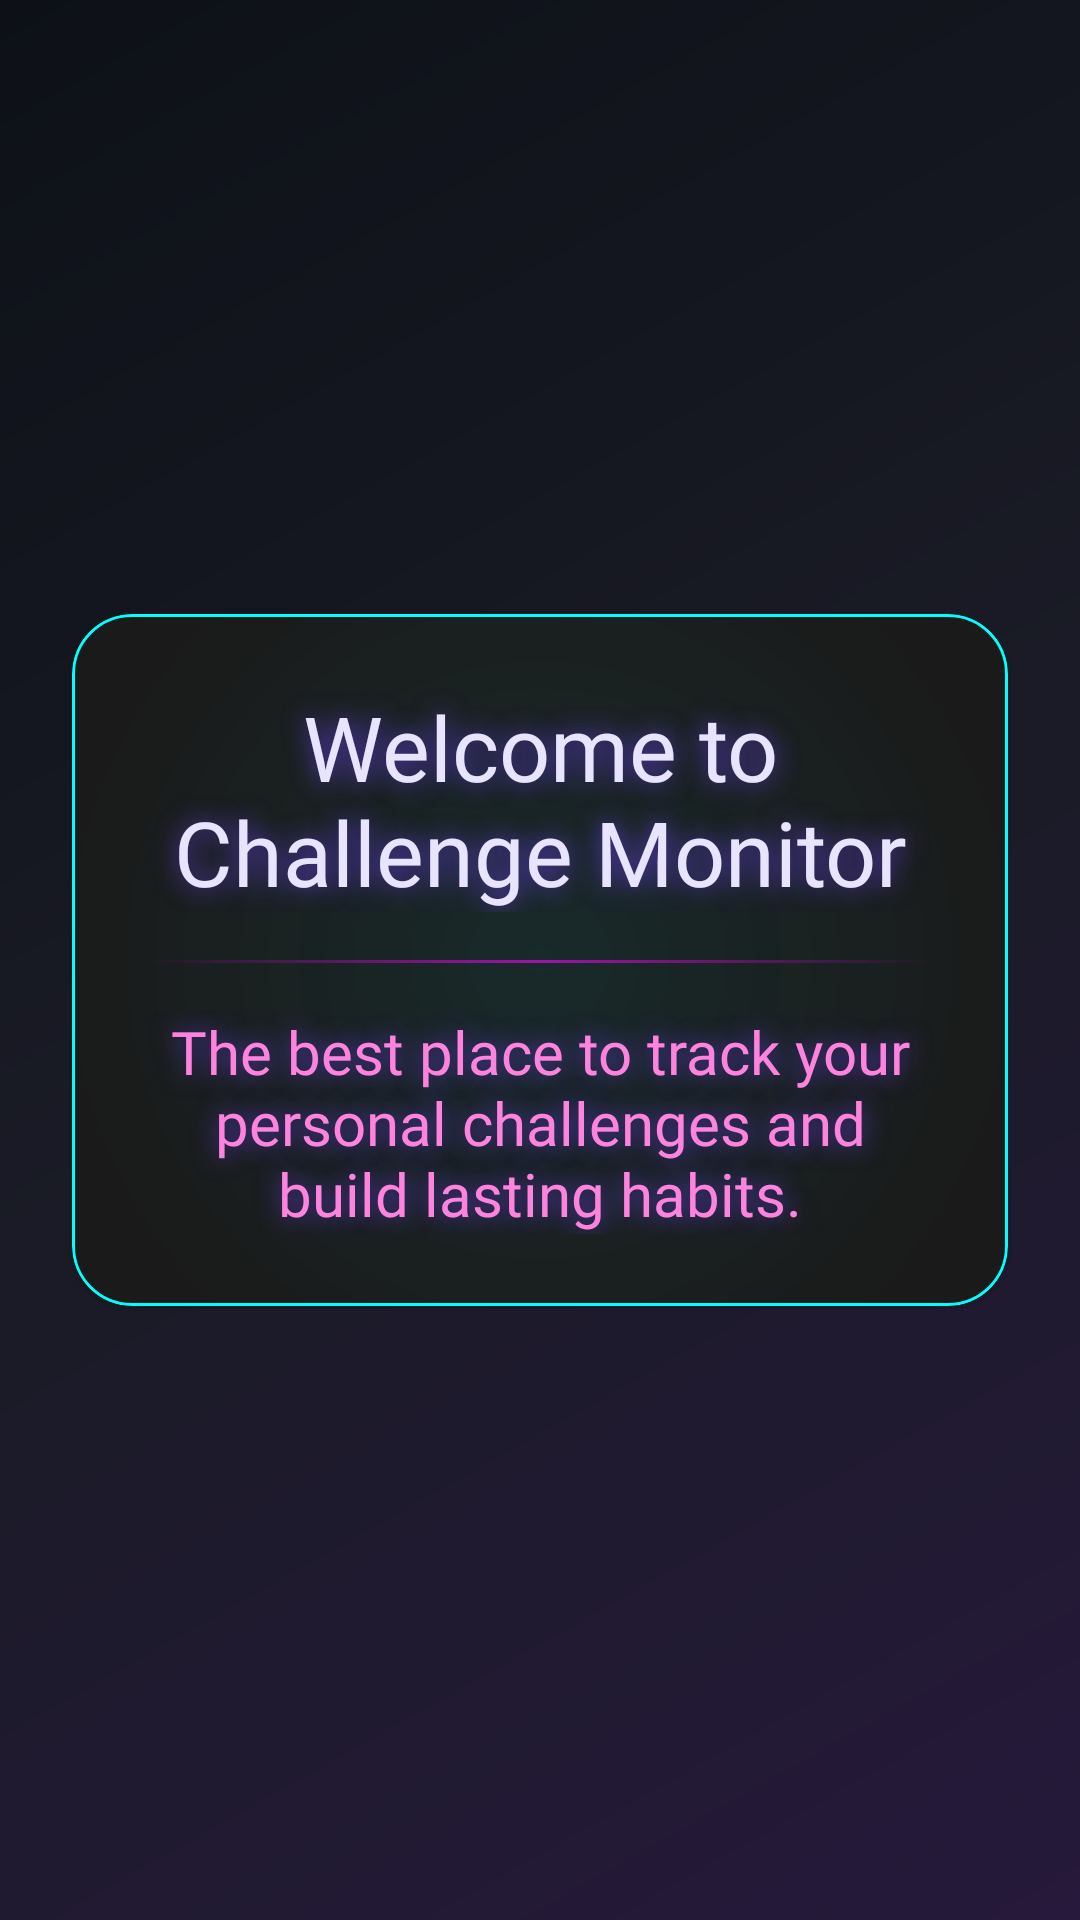

Android layout source for this screen:
<!-- AndroidManifest.xml: fallback theme Theme.MaterialComponents.DayNight.NoActionBar -->
<!-- res/layout/fragment_onboarding1.xml -->
<?xml version="1.0" encoding="utf-8"?>
<androidx.constraintlayout.widget.ConstraintLayout xmlns:android="http://schemas.android.com/apk/res/android"
    xmlns:app="http://schemas.android.com/apk/res-auto"
    xmlns:tools="http://schemas.android.com/tools"
    android:layout_width="match_parent"
    android:layout_height="match_parent"
    android:background="@drawable/futuristic_bg_gradient"
    tools:context=".ui.fragments.OnboardingFragment1">

    <androidx.core.widget.NestedScrollView
        android:layout_width="match_parent"
        android:layout_height="match_parent"
        android:fillViewport="true"
        app:layout_constraintTop_toTopOf="parent"
        app:layout_constraintBottom_toBottomOf="parent"
        app:layout_constraintStart_toStartOf="parent"
        app:layout_constraintEnd_toEndOf="parent">

        <androidx.constraintlayout.widget.ConstraintLayout
            android:layout_width="match_parent"
            android:layout_height="match_parent"> 

            <com.google.android.material.card.MaterialCardView
                android:layout_width="0dp"
                android:layout_height="wrap_content"
                app:cardBackgroundColor="@color/glass_bg"
                app:cardCornerRadius="20dp"
                app:strokeColor="@color/neon_cyan"
                app:strokeWidth="1dp"
                android:layout_marginHorizontal="24dp"
                app:layout_constraintTop_toTopOf="parent"
                app:layout_constraintBottom_toBottomOf="parent" 
                app:layout_constraintStart_toStartOf="parent"
                app:layout_constraintEnd_toEndOf="parent">

                <LinearLayout
                    android:layout_width="match_parent"
                    android:layout_height="wrap_content"
                    android:gravity="center"
                    android:background="@drawable/cyber_card_glow_cyan_alpha"
                    android:orientation="vertical"
                    android:padding="24dp">

                    <TextView
                        android:layout_width="match_parent"
                        android:layout_height="wrap_content"
                        android:fontFamily="@font/bitcount_grid_double"
                        android:gravity="center"
                        android:shadowColor="#5b3cc8"
                        android:shadowDx="0"
                        android:shadowDy="0"
                        android:shadowRadius="20"
                        android:text="Welcome to
Challenge Monitor"
                        android:textColor="@color/white_shadowed"
                        android:textSize="30sp" />

                    <View
                        android:layout_width="match_parent"
                        android:layout_height="1dp"
                        android:background="@drawable/scan_line_gradient"
                        android:layout_marginTop="16dp"
                        android:layout_marginBottom="16dp"
                        android:alpha="0.6" />

                    <TextView
                        android:layout_width="match_parent"
                        android:layout_height="wrap_content"
                        android:fontFamily="@font/open_sans"
                        android:gravity="center"
                        android:shadowColor="#5b3cc8"
                        android:shadowDx="0"
                        android:shadowDy="0"
                        android:shadowRadius="20"
                        android:text="The best place to track your personal challenges and build lasting habits."
                        android:textColor="@color/pink_shadowed"
                        android:textSize="20sp" />
                </LinearLayout>
            </com.google.android.material.card.MaterialCardView>
        </androidx.constraintlayout.widget.ConstraintLayout>
    </androidx.core.widget.NestedScrollView>
</androidx.constraintlayout.widget.ConstraintLayout>
<!-- resources referenced by this layout -->
<resources>
  <color name="glass_bg">#1A1A1A</color>
  <color name="neon_cyan">#00FFFF</color>
  <color name="pink_shadowed">#fe83dd</color>
  <color name="white_shadowed">#e8e4fe</color>
  <!-- drawable cyber_card_glow_cyan_alpha (drawable) -->
  <?xml version="1.0" encoding="utf-8"?>
  <shape xmlns:android="http://schemas.android.com/apk/res/android"
      android:shape="rectangle">
      <gradient
          android:type="radial"
          android:gradientRadius="70%p"
          android:startColor="#1100FFFF"
          android:endColor="@android:color/transparent"
          android:centerX="0.5"
          android:centerY="0.5" />
      <corners android:radius="20dp" />
  </shape>
  <!-- drawable futuristic_bg_gradient (drawable) -->
  <?xml version="1.0" encoding="utf-8"?>
  <shape xmlns:android="http://schemas.android.com/apk/res/android">
      <gradient
          android:angle="135"
          android:centerColor="#1A1B26"
          android:endColor="#0D1117"
          android:startColor="#26193B"
          android:type="linear" />
  </shape>
  <!-- drawable scan_line_gradient (drawable) -->
  <?xml version="1.0" encoding="utf-8"?>
  <shape xmlns:android="http://schemas.android.com/apk/res/android">
  <gradient
      android:angle="0"
      android:startColor="#00000000"
      android:centerColor="#FF00FF"
      android:endColor="#00000000"
      android:type="linear" />
  </shape>
</resources>
